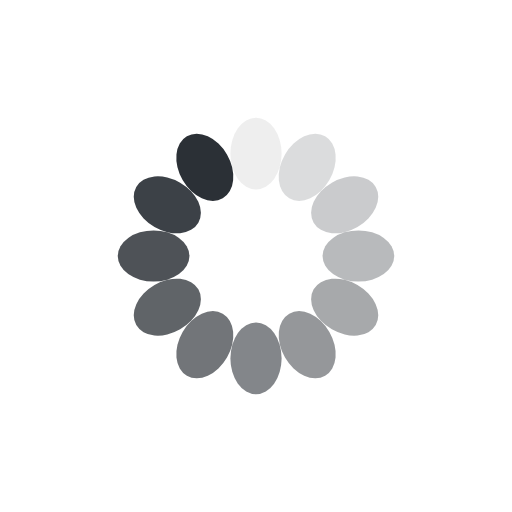
t = 0.00 s
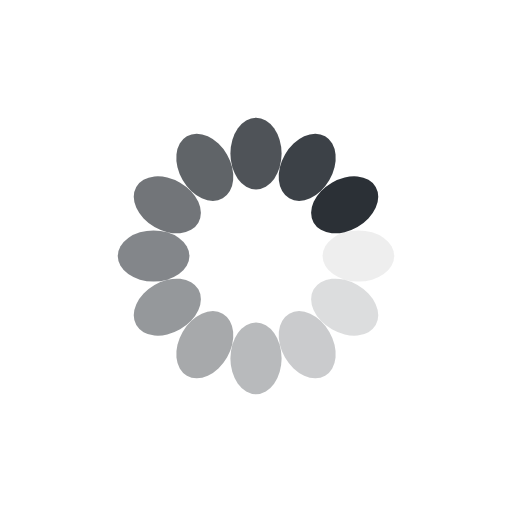
t = 0.39 s
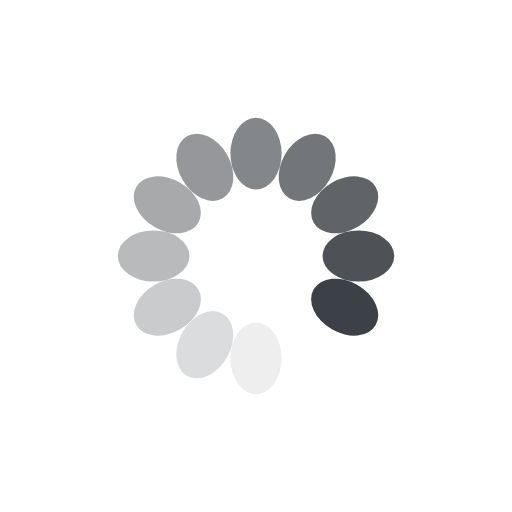
t = 0.78 s
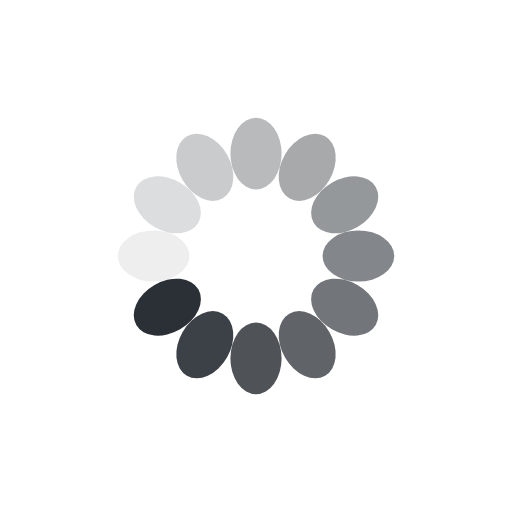
t = 1.17 s

The animated SVG that drew these frames (rendered in a browser with its animation timeline set to each time). Animation: 12 SMIL elements (animate=12); one cycle of 1.56 s, repeats indefinitely.

<svg xmlns="http://www.w3.org/2000/svg" viewBox="0 0 100 100" preserveAspectRatio="xMidYMid" width="192" height="192" style="shape-rendering: auto; display: block; background: transparent;" xmlns:xlink="http://www.w3.org/1999/xlink"><g><g transform="rotate(0 50 50)">
  <rect fill="#2b3036" height="14" width="10" ry="7" rx="5" y="23" x="45">
    <animate repeatCount="indefinite" begin="-1.4322916666666667s" dur="1.5625s" keyTimes="0;1" values="1;0" attributeName="opacity"></animate>
  </rect>
</g><g transform="rotate(30 50 50)">
  <rect fill="#2b3036" height="14" width="10" ry="7" rx="5" y="23" x="45">
    <animate repeatCount="indefinite" begin="-1.3020833333333335s" dur="1.5625s" keyTimes="0;1" values="1;0" attributeName="opacity"></animate>
  </rect>
</g><g transform="rotate(60 50 50)">
  <rect fill="#2b3036" height="14" width="10" ry="7" rx="5" y="23" x="45">
    <animate repeatCount="indefinite" begin="-1.171875s" dur="1.5625s" keyTimes="0;1" values="1;0" attributeName="opacity"></animate>
  </rect>
</g><g transform="rotate(90 50 50)">
  <rect fill="#2b3036" height="14" width="10" ry="7" rx="5" y="23" x="45">
    <animate repeatCount="indefinite" begin="-1.0416666666666667s" dur="1.5625s" keyTimes="0;1" values="1;0" attributeName="opacity"></animate>
  </rect>
</g><g transform="rotate(120 50 50)">
  <rect fill="#2b3036" height="14" width="10" ry="7" rx="5" y="23" x="45">
    <animate repeatCount="indefinite" begin="-0.9114583333333334s" dur="1.5625s" keyTimes="0;1" values="1;0" attributeName="opacity"></animate>
  </rect>
</g><g transform="rotate(150 50 50)">
  <rect fill="#2b3036" height="14" width="10" ry="7" rx="5" y="23" x="45">
    <animate repeatCount="indefinite" begin="-0.78125s" dur="1.5625s" keyTimes="0;1" values="1;0" attributeName="opacity"></animate>
  </rect>
</g><g transform="rotate(180 50 50)">
  <rect fill="#2b3036" height="14" width="10" ry="7" rx="5" y="23" x="45">
    <animate repeatCount="indefinite" begin="-0.6510416666666667s" dur="1.5625s" keyTimes="0;1" values="1;0" attributeName="opacity"></animate>
  </rect>
</g><g transform="rotate(210 50 50)">
  <rect fill="#2b3036" height="14" width="10" ry="7" rx="5" y="23" x="45">
    <animate repeatCount="indefinite" begin="-0.5208333333333334s" dur="1.5625s" keyTimes="0;1" values="1;0" attributeName="opacity"></animate>
  </rect>
</g><g transform="rotate(240 50 50)">
  <rect fill="#2b3036" height="14" width="10" ry="7" rx="5" y="23" x="45">
    <animate repeatCount="indefinite" begin="-0.390625s" dur="1.5625s" keyTimes="0;1" values="1;0" attributeName="opacity"></animate>
  </rect>
</g><g transform="rotate(270 50 50)">
  <rect fill="#2b3036" height="14" width="10" ry="7" rx="5" y="23" x="45">
    <animate repeatCount="indefinite" begin="-0.2604166666666667s" dur="1.5625s" keyTimes="0;1" values="1;0" attributeName="opacity"></animate>
  </rect>
</g><g transform="rotate(300 50 50)">
  <rect fill="#2b3036" height="14" width="10" ry="7" rx="5" y="23" x="45">
    <animate repeatCount="indefinite" begin="-0.13020833333333334s" dur="1.5625s" keyTimes="0;1" values="1;0" attributeName="opacity"></animate>
  </rect>
</g><g transform="rotate(330 50 50)">
  <rect fill="#2b3036" height="14" width="10" ry="7" rx="5" y="23" x="45">
    <animate repeatCount="indefinite" begin="0s" dur="1.5625s" keyTimes="0;1" values="1;0" attributeName="opacity"></animate>
  </rect>
</g><g></g></g><!-- [ldio] generated by https://loading.io --></svg>